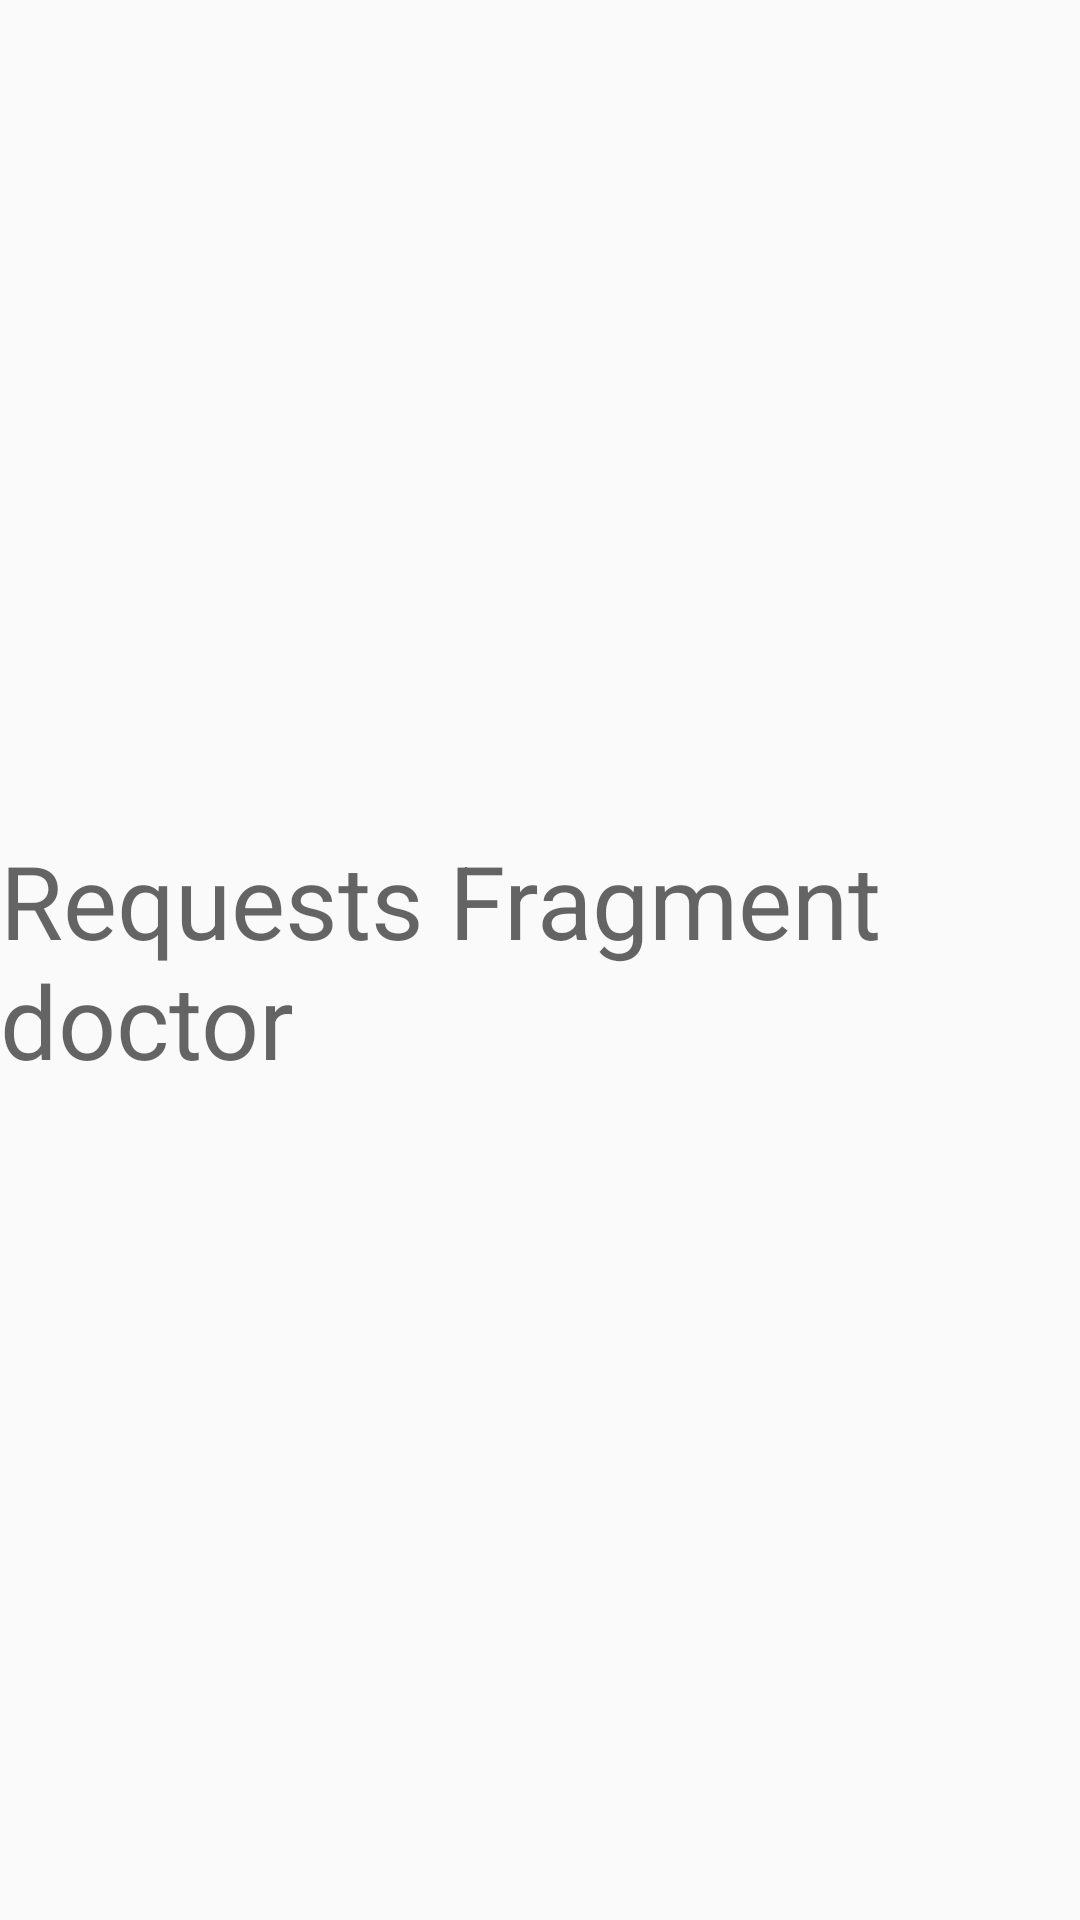

This screen was rendered from an Android layout file. Write that file and the resources it references.
<!-- AndroidManifest.xml: application theme AppTheme -->
<!-- res/layout/d_fragment_appointments.xml -->
<?xml version="1.0" encoding="utf-8"?>
<RelativeLayout xmlns:android="http://schemas.android.com/apk/res/android"
    android:layout_width="match_parent"
    android:layout_height="match_parent">

    <TextView
        android:id="@+id/textView"
        android:layout_width="wrap_content"
        android:layout_height="wrap_content"
        android:layout_centerHorizontal="true"
        android:layout_centerVertical="true"
        android:text="Requests Fragment doctor"
        android:textAppearance="@style/TextAppearance.AppCompat.Display1" />
</RelativeLayout>
<!-- resources referenced by this layout -->
<resources>
  <style name="AppTheme" parent="Theme.AppCompat.Light.DarkActionBar">
          
          <item name="colorPrimary">@color/colorPrimary</item>
          <item name="colorPrimaryDark">@color/colorPrimaryDark</item>
          <item name="colorAccent">@color/colorAccent</item>
      </style>
  <color name="colorPrimary">#08253c</color>
  <color name="colorPrimaryDark">#08253c</color>
  <color name="colorAccent">#FF4081</color>
</resources>
